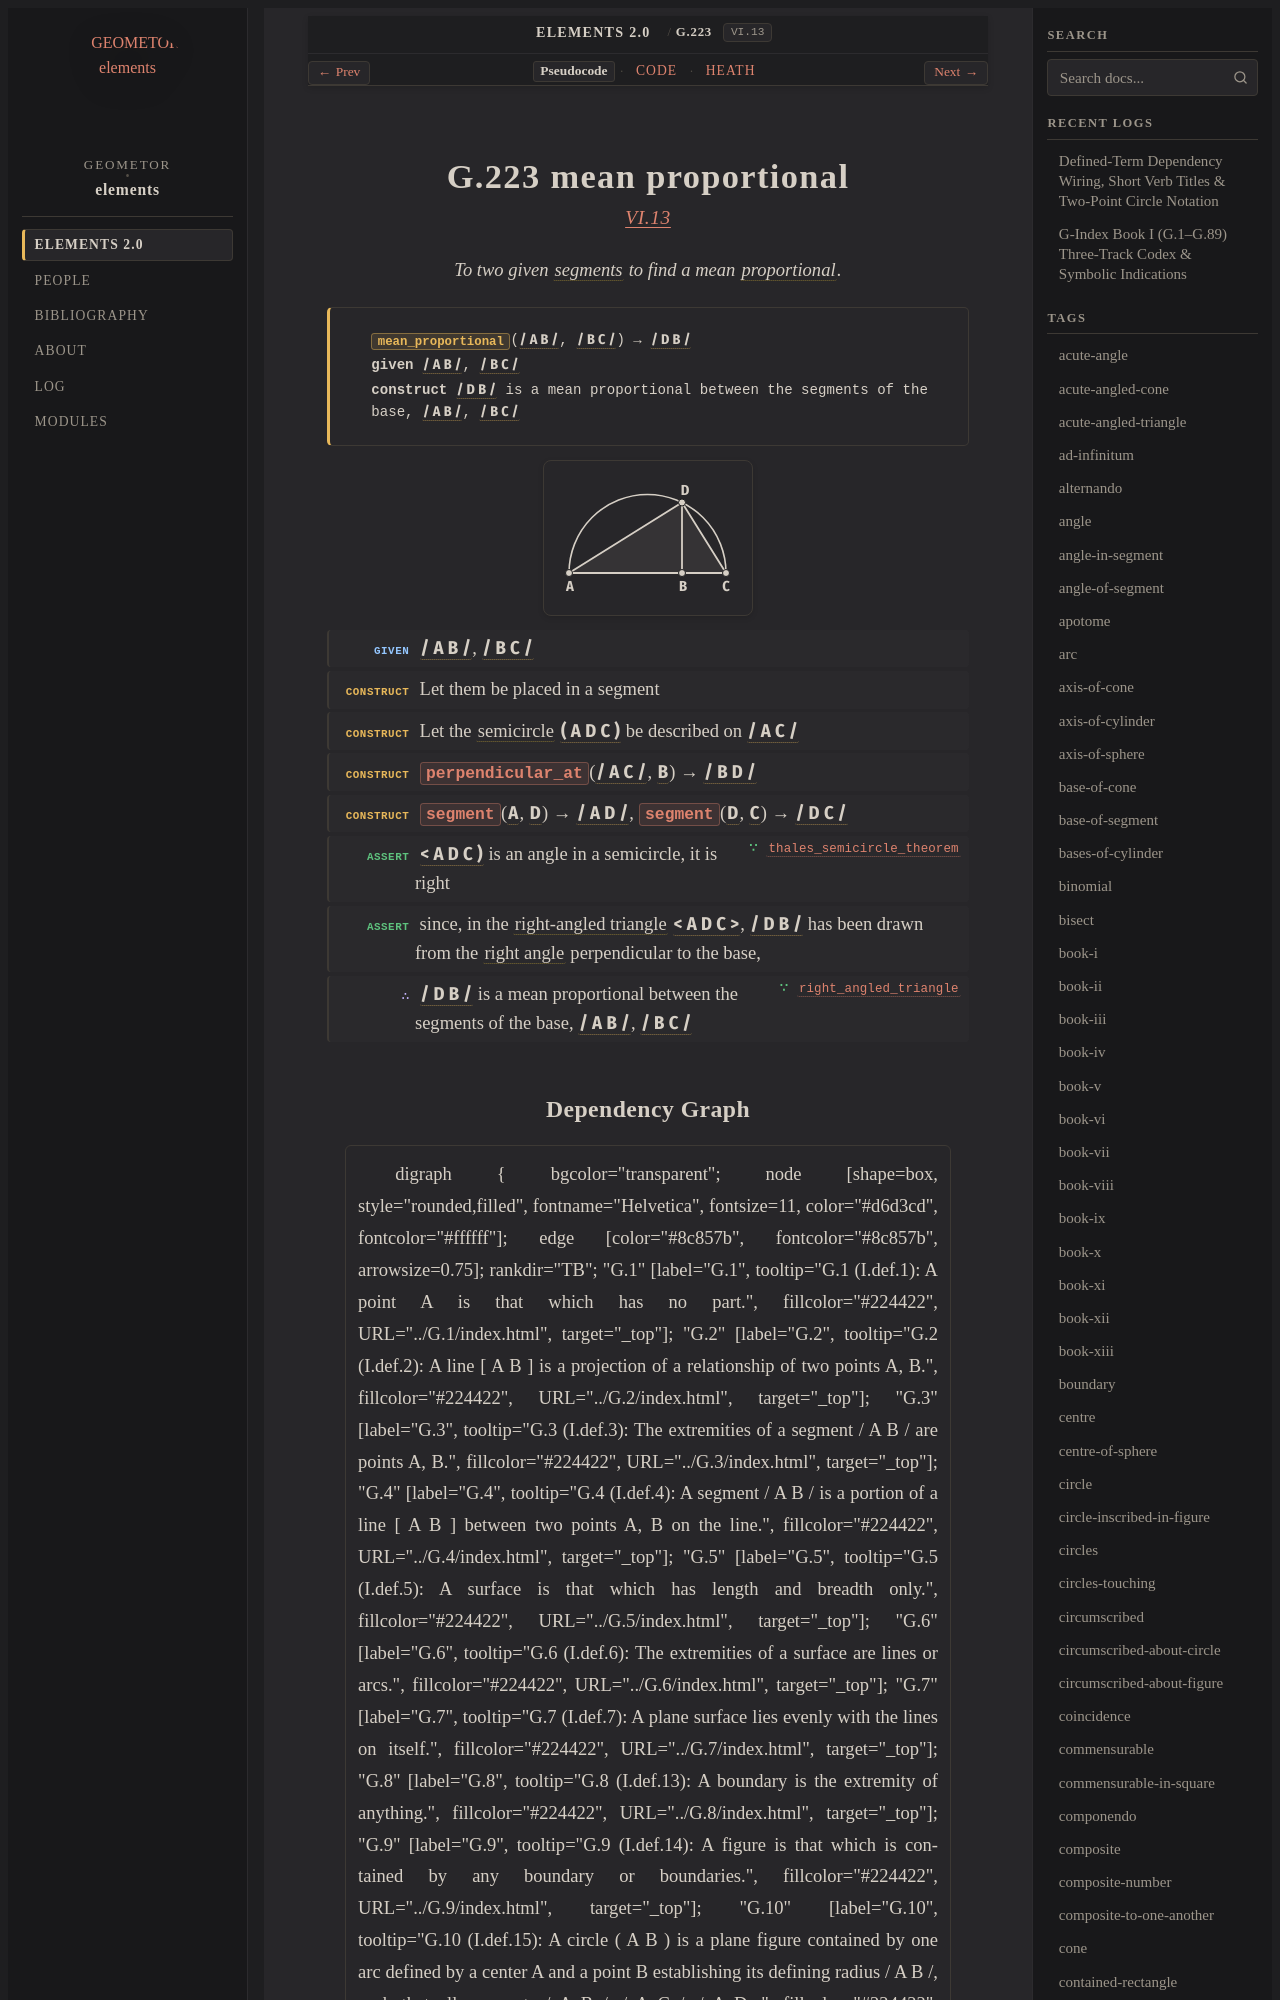

repository: geometor/elements · page: elements2/G.223/index.html · generator: sphinx

:order: 223
:number: 223
:canonical_id: G.223
:original_id: VI.13
:title: G.223 mean proportional
:volume: II
:book: VI
:type: prop
:subtype: problem
:categories: problem, finding, plane-geometry, proportions, similar-figures
:category: problem, finding, plane-geometry, proportions, similar-figures
:tags: book-vi, point, segment, circle, angle, triangle, straight-line, proportional, semicircle, right-angle, plane-angle, angle-in-segment, right-angled-triangle, proportion
:dependencies: G.4, G.14, G.33, G.34, G.78, G.96, G.139, G.180, G.218
:excerpt: To two given segments to find a mean proportional.

.. _G.223:
.. _VI.13:

G.223 mean proportional
=======================

.. rubric:: `VI.13 <https://geometor.github.io/euclid/heath/volume_II/book_vi/propositions/13/>`_

.. enunciation::

   To two given :term:`segments <G.4>` to find a mean :term:`proportional <G.180>`.

.. signature:: problem

   | :fn:`mean_proportional <G.223>`\ (:g:`/ A B / <g1:/ A B />`, :g:`/ B C / <g1:/ B C />`) → :g:`/ D B / <g1:/ D B />`
   | **given** :g:`/ A B / <g1:/ A B />`, :g:`/ B C / <g1:/ B C />`
   | **construct** :g:`/ D B / <g1:/ D B />` is a mean proportional between the segments of the base, :g:`/ A B / <g1:/ A B />`, :g:`/ B C / <g1:/ B C />`

.. picture:: g1.svg
   :alt: Book VI Proposition 13

.. step:: given

   :g:`/ A B / <g1:/ A B />`, :g:`/ B C / <g1:/ B C />`

.. step:: construct

   Let them be placed in a segment

.. step:: construct

   Let the :term:`semicircle <G.96>` :g:`( A D C ) <g1:( A D C )>` be described on :g:`/ A C / <g1:/ A C />`

.. step:: construct

   :fn:`perpendicular_at <G.34>`\ (:g:`/ A C / <g1:/ A C />`, :g:`B <g1:B>`) → :g:`/ B D / <g1:/ B D />`

.. step:: construct

   :fn:`segment <G.14>`\ (:g:`A <g1:A>`, :g:`D <g1:D>`) → :g:`/ A D / <g1:/ A D />`, :fn:`segment <G.14>`\ (:g:`D <g1:D>`, :g:`C <g1:C>`) → :g:`/ D C / <g1:/ D C />`

.. step:: assert ∵ thales_semicircle_theorem <G.139>

   :g:`< A D C ) <g1:< A D C )>` is an angle in a semicircle, it is right

.. step:: assert

   since, in the :term:`right-angled triangle <G.78>` :g:`< A D C > <g1:< A D C >>`, :g:`/ D B / <g1:/ D B />` has been drawn from the :term:`right angle <G.33>` perpendicular to the base,

.. step:: conclude ∵ right_angled_triangle <G.218>

   :g:`/ D B / <g1:/ D B />` is a mean proportional between the segments of the base, :g:`/ A B / <g1:/ A B />`, :g:`/ B C / <g1:/ B C />`
